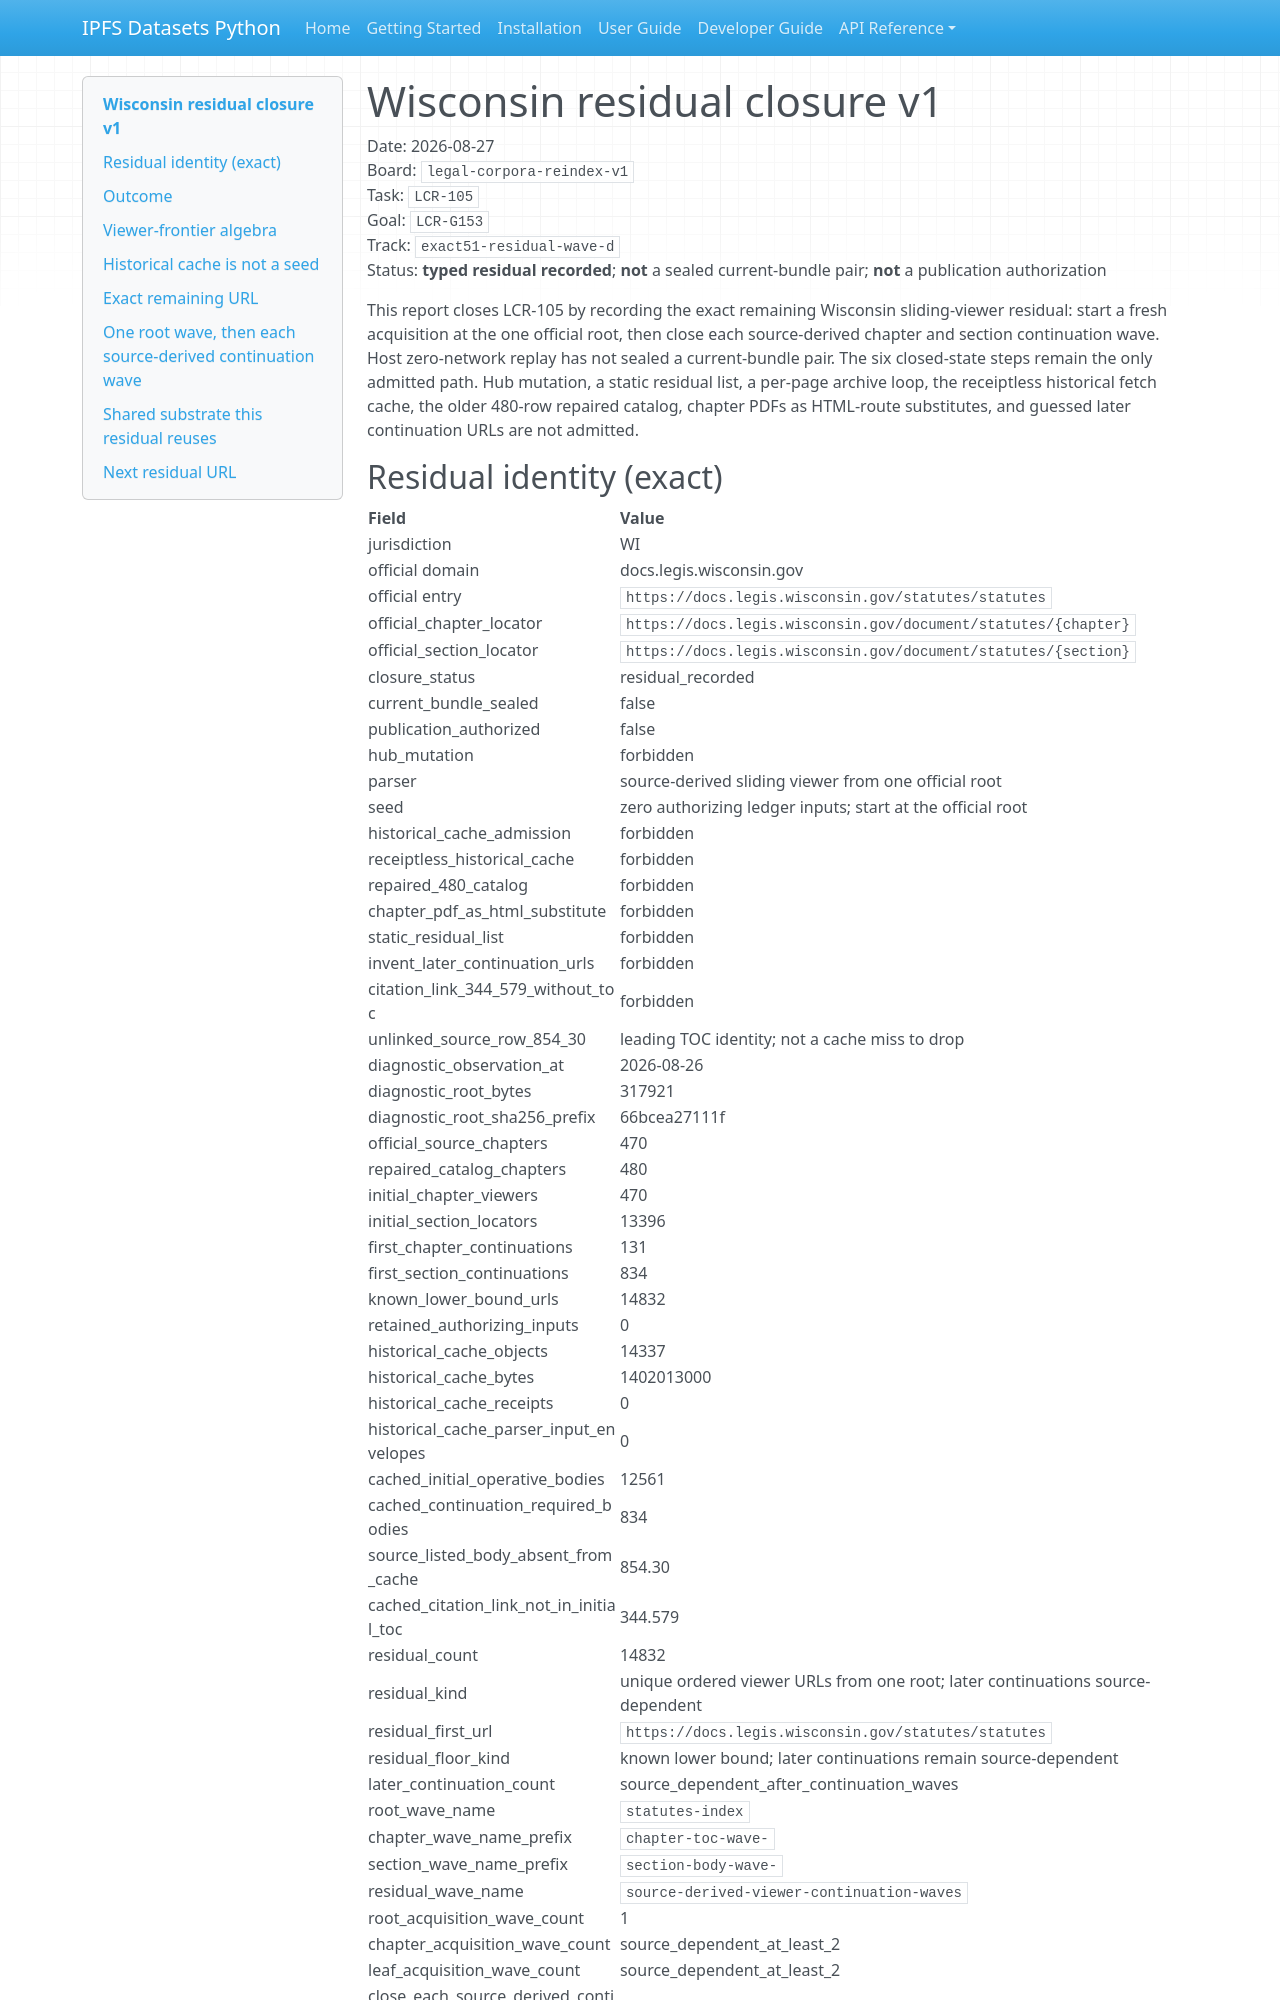

repository: endomorphosis/ipfs_datasets_py · page: reports/legal_corpora_reindex/wisconsin_residual_closure_v1/index.html · generator: mkdocs

# Wisconsin residual closure v1

Date: 2026-08-27  
Board: `legal-corpora-reindex-v1`  
Task: `LCR-105`  
Goal: `LCR-G153`  
Track: `exact51-residual-wave-d`  
Status: **typed residual recorded**; **not** a sealed current-bundle pair; **not** a publication authorization

This report closes LCR-105 by recording the exact remaining Wisconsin
sliding-viewer residual: start a fresh acquisition at the one official
root, then close each source-derived chapter and section continuation
wave. Host zero-network replay has not sealed a current-bundle pair.
The six closed-state steps remain the only admitted path. Hub mutation,
a static residual list, a per-page archive loop, the receiptless
historical fetch cache, the older 480-row repaired catalog, chapter PDFs
as HTML-route substitutes, and guessed later continuation URLs are not
admitted.
